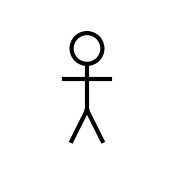

Here is the Python script that generated this plot: (Note: this script raises an exception after producing the figure.)
"""
Create stick figure assets for UML diagrams
"""

import matplotlib.pyplot as plt
import matplotlib.patches as patches
import os

def create_stick_figure_asset(name, color='black', size=100):
    """Create a stick figure PNG asset"""
    
    fig, ax = plt.subplots(1, 1, figsize=(2, 2))
    ax.set_xlim(-1, 1)
    ax.set_ylim(-1, 1)
    ax.set_aspect('equal')
    ax.axis('off')
    
    # Head (circle)
    head = plt.Circle((0, 0.5), 0.2, fill=False, color=color, linewidth=3)
    ax.add_patch(head)
    
    # Body (vertical line)
    ax.plot([0, 0], [0.3, -0.3], color=color, linewidth=3)
    
    # Arms (horizontal line)
    ax.plot([-0.3, 0.3], [0.1, 0.1], color=color, linewidth=3)
    
    # Legs (diagonal lines)
    ax.plot([0, -0.2], [-0.3, -0.7], color=color, linewidth=3)
    ax.plot([0, 0.2], [-0.3, -0.7], color=color, linewidth=3)
    
    # Save as transparent PNG
    os.makedirs('../assets/icons', exist_ok=True)
    fig.patch.set_alpha(0)  # Make background transparent
    fig.savefig(f'../assets/icons/{name}.png', dpi=300, bbox_inches='tight', 
               transparent=True, pad_inches=0)
    plt.close(fig)
    print(f"✅ Created stick figure: {name}.png")

def create_all_actors():
    """Create all actor stick figures"""
    
    actors = [
        ('customer', 'black'),
        ('visitor', 'black'), 
        ('agency', 'black'),
        ('admin', 'black'),
        ('system', 'black')
    ]
    
    for name, color in actors:
        create_stick_figure_asset(name, color)

if __name__ == "__main__":
    print("🎨 Creating UML Actor Assets...")
    create_all_actors()
    print("\n✅ All stick figure assets created!")
    print("📁 Location: assets/icons/")
    print("🔧 Ready for Mermaid integration")